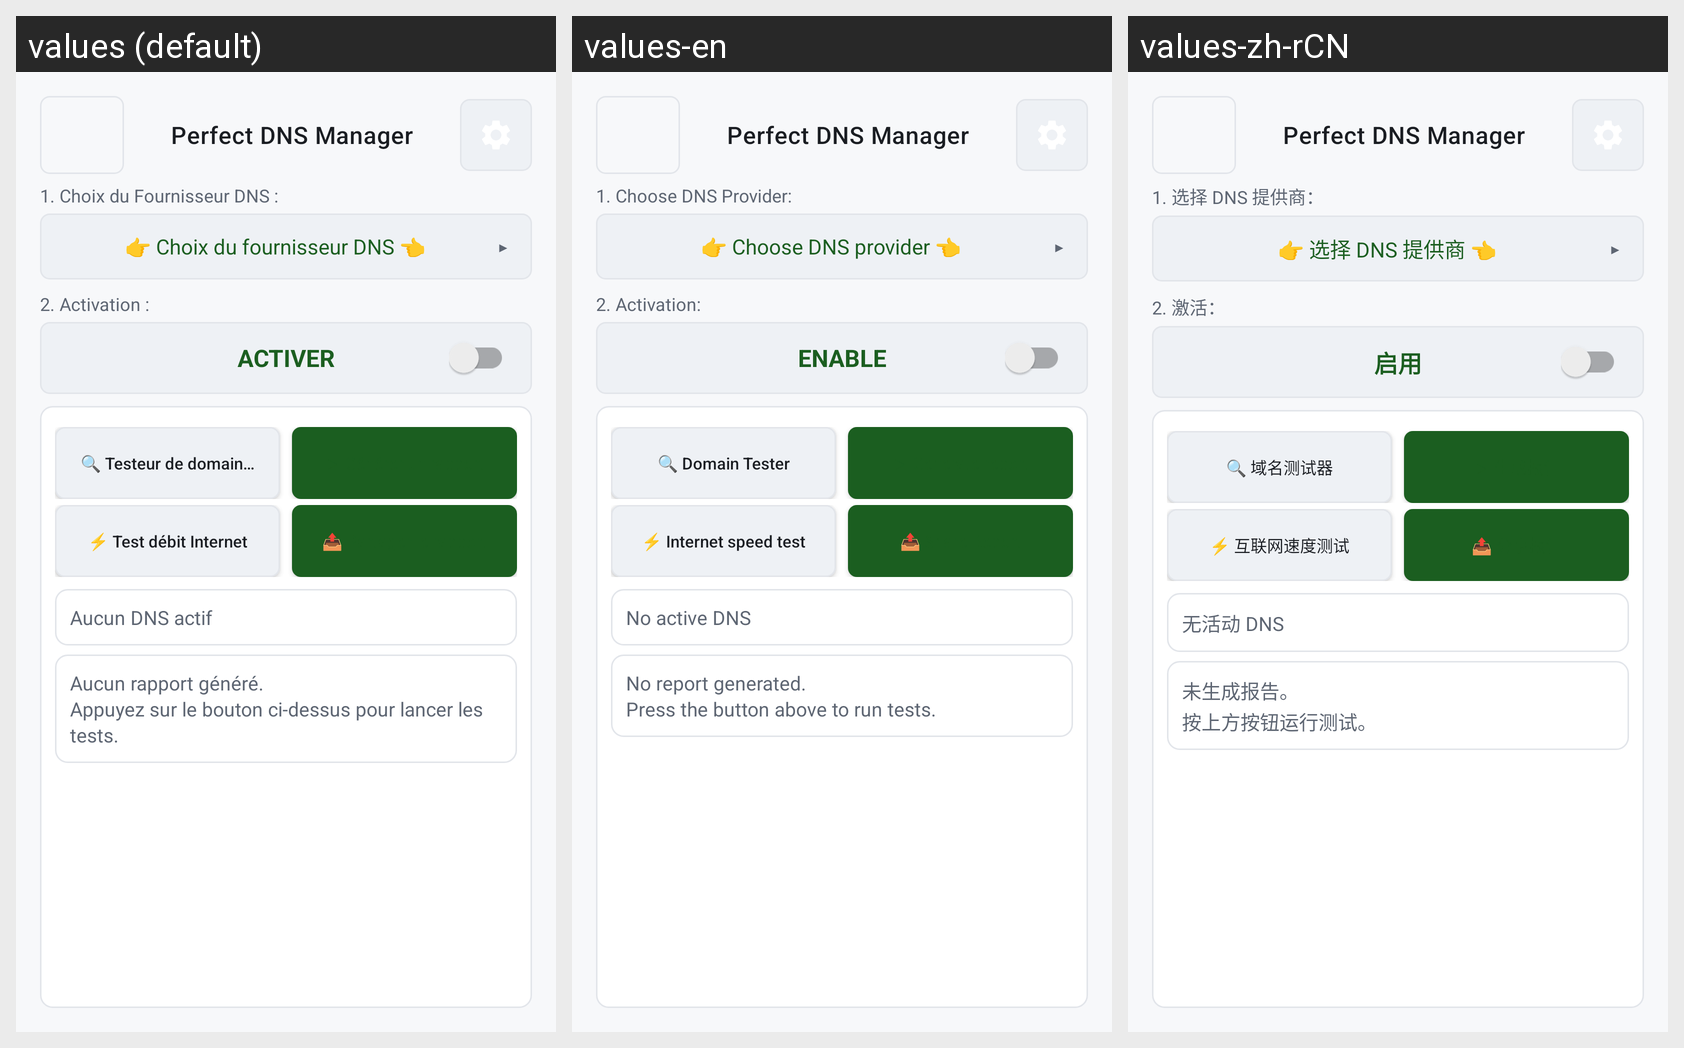

For this localized Android screen grid, give each drawn string resource with its value in every locale shown.
Android screen res/layout/activity_main.xml rendered under 3 locales, left to right: values (default), values-en, values-zh-rCN. Device: Nexus 5 (rendered at 1080×1920; each locale shown at half size, 540×960, under a caption strip naming it); theme Theme.PerfectDNSChanger.
Other locales in the repository, not shown: values-ar, values-bn, values-de, values-es, values-hi, values-it, values-ja, values-pt-rBR, values-ru.
Strings drawn on this screen, with the default value and each locale's value (text and hints the layout hard-codes, and strings that could not be matched under every locale, appear in the picture but are not listed):

dns_switcher
  values: Perfect DNS Manager
  values-en: Perfect DNS Manager
  values-zh-rCN: Perfect DNS Manager

dns_provider_label
  values: 1. Choix du Fournisseur DNS :
  values-en: 1. Choose DNS Provider:
  values-zh-rCN: 1. 选择 DNS 提供商：

dns_select_button
  values: 👉 Choix du fournisseur DNS 👈
  values-en: 👉 Choose DNS provider 👈
  values-zh-rCN: 👉 选择 DNS 提供商 👈

activation_label
  values: 2. Activation :
  values-en: 2. Activation:
  values-zh-rCN: 2. 激活：

activate
  values: ACTIVER
  values-en: ENABLE
  values-zh-rCN: 启用

quick_dns_test_button
  values: 🔍 Testeur de domaines
  values-en: 🔍 Domain Tester
  values-zh-rCN: 🔍 域名测试器

internet_speedtest_advanced
  values: ⚡ Test débit Internet
  values-en: ⚡ Internet speed test
  values-zh-rCN: ⚡ 互联网速度测试

share_report_button
  values: 📤 Partager le rapport
  values-en: 📤 Share Report
  values-zh-rCN: 📤 分享报告

no_active_dns
  values: Aucun DNS actif
  values-en: No active DNS
  values-zh-rCN: 无活动 DNS

no_report_yet
  values: Aucun rapport généré.
      Appuyez sur le bouton ci-dessus pour lancer les tests.
  values-en: No report generated.
      Press the button above to run tests.
  values-zh-rCN: 未生成报告。
      按上方按钮运行测试。
